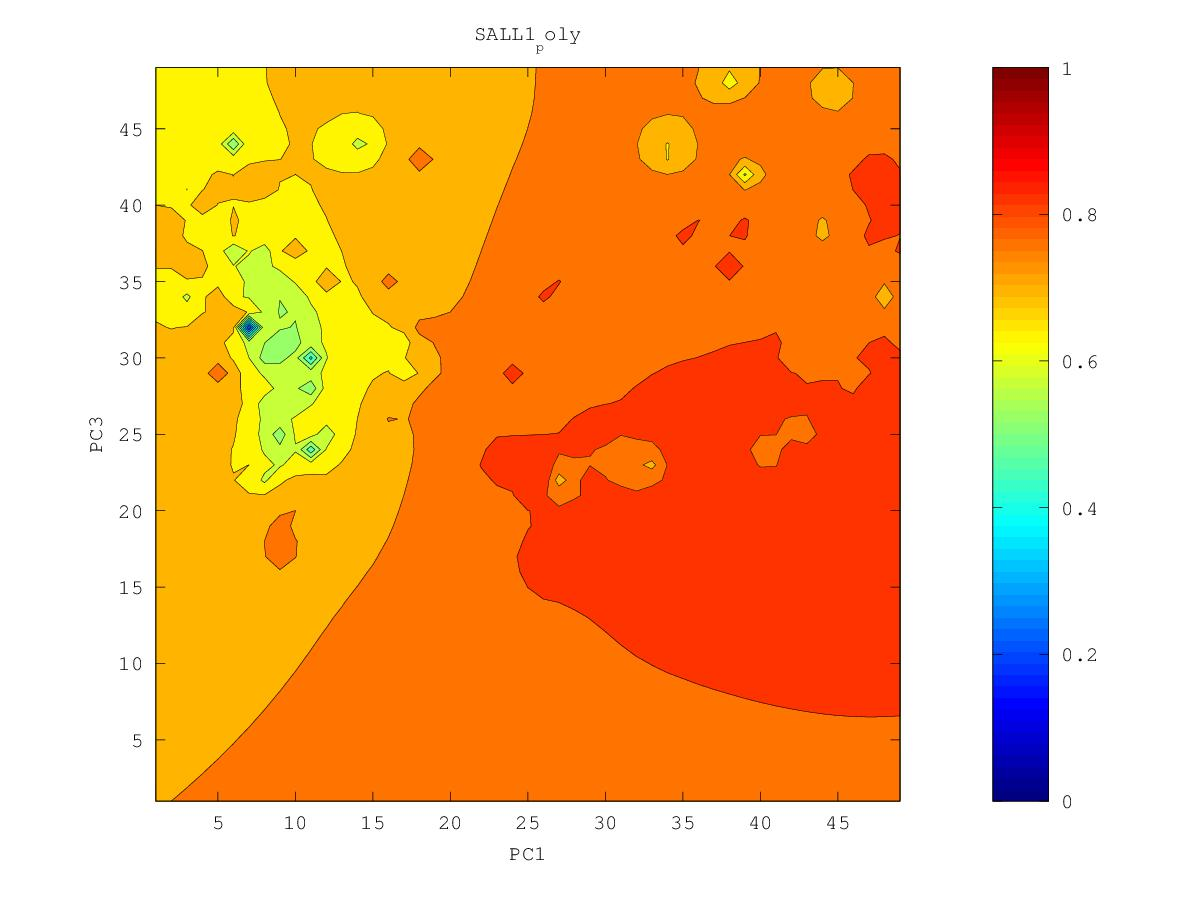

The data file committed next to this chart (first rows):
0.793801552567, 0.795771833316, 0.79886344653, 0.803161743299, 0.808601303392, 0.81516343335, 0.822213426068, 0.829945170365, 0.847515342308, 0.85272022313, 0.834572429736, 0.825933269685, 0.832367702013, 0.800819678999, 0.786124149058, 0.802047981618, 0.804308667876, 0.792549231734, 0.811359576143, 0.842898712636, 0.865131012631, 0.874784760814, 0.880537357043, 0.87560590229
0.7896, 0.791, 0.7944, 0.7998, 0.8069, 0.8168, 0.8328, 0.8321, 0.8438, 0.8381, 0.8367, 0.8312, 0.814, 0.7879, 0.7735, 0.7128, 0.7798, 0.8107, 0.8389, 0.8387, 0.8534, 0.8717, 0.8816, 0.8891
0.7834, 0.7827, 0.7862, 0.794, 0.8032, 0.8143, 0.8324, 0.8297, 0.8375, 0.8299, 0.8254, 0.832, 0.8243, 0.7976, 0.7689, 0.8018, 0.8037, 0.7971, 0.8268, 0.8382, 0.8228, 0.8648, 0.856, 0.8642
0.7743, 0.7651, 0.768, 0.7847, 0.7979, 0.8079, 0.8166, 0.8313, 0.8276, 0.8164, 0.8118, 0.8158, 0.8146, 0.8009, 0.783, 0.794, 0.8111, 0.7846, 0.8144, 0.824, 0.8145, 0.8171, 0.8456, 0.8364
0.7654, 0.72, 0.7058, 0.7751, 0.794, 0.8034, 0.8096, 0.8156, 0.8133, 0.8034, 0.7874, 0.7867, 0.8017, 0.8052, 0.8041, 0.806, 0.8091, 0.8091, 0.8141, 0.8199, 0.8236, 0.8307, 0.8426, 0.8505
0.7668, 0.7439, 0.7439, 0.7783, 0.7957, 0.8033, 0.8047, 0.8052, 0.803, 0.7944, 0.7571, 0.7474, 0.7979, 0.8163, 0.8174, 0.815, 0.8156, 0.8137, 0.8133, 0.8159, 0.8232, 0.8314, 0.8423, 0.8457
0.7733, 0.7706, 0.7757, 0.7881, 0.8067, 0.8164, 0.8015, 0.7996, 0.7983, 0.7946, 0.7874, 0.7893, 0.8021, 0.8137, 0.8178, 0.8246, 0.8266, 0.8151, 0.8051, 0.7931, 0.82, 0.8305, 0.8342, 0.8246
0.7763, 0.7786, 0.7871, 0.7987, 0.8008, 0.801, 0.7956, 0.794, 0.7949, 0.7964, 0.7978, 0.8009, 0.8063, 0.8117, 0.8156, 0.819, 0.8198, 0.817, 0.8068, 0.7799, 0.8296, 0.834, 0.8428, 0.8241
0.7745, 0.7779, 0.7899, 0.8267, 0.7956, 0.7909, 0.7863, 0.7842, 0.7891, 0.7968, 0.8028, 0.8067, 0.8099, 0.813, 0.8156, 0.8177, 0.8193, 0.8213, 0.8382, 0.8342, 0.8405, 0.8357, 0.8379, 0.8312
0.7658, 0.7679, 0.7788, 0.7891, 0.7902, 0.7843, 0.7723, 0.7539, 0.7757, 0.7983, 0.8123, 0.8134, 0.8143, 0.8157, 0.817, 0.8183, 0.8201, 0.823, 0.8282, 0.8335, 0.837, 0.8355, 0.8346, 0.8329
0.7416, 0.7359, 0.7657, 0.7865, 0.8027, 0.7815, 0.7624, 0.6299, 0.764, 0.8008, 0.832, 0.8295, 0.8206, 0.8208, 0.8197, 0.8193, 0.8206, 0.8232, 0.8272, 0.8342, 0.8752, 0.8367, 0.8352, 0.8351
0.7128, 0.6646, 0.7567, 0.7794, 0.79, 0.7791, 0.7707, 0.7652, 0.78, 0.7995, 0.8146, 0.8271, 0.8236, 0.8695, 0.8231, 0.8198, 0.8205, 0.8228, 0.8263, 0.8312, 0.836, 0.8358, 0.8363, 0.8377
0.7497, 0.7462, 0.7613, 0.7715, 0.7752, 0.7743, 0.7741, 0.778, 0.788, 0.8026, 0.8192, 0.8188, 0.8199, 0.8229, 0.8203, 0.8189, 0.8198, 0.8219, 0.825, 0.8287, 0.8324, 0.8355, 0.8383, 0.8407
0.7652, 0.7636, 0.7662, 0.7685, 0.7679, 0.7659, 0.7686, 0.7775, 0.7888, 0.8032, 0.8279, 0.8192, 0.8178, 0.817, 0.8168, 0.8172, 0.8185, 0.8207, 0.8237, 0.8273, 0.8319, 0.8379, 0.8434, 0.8463
0.7714, 0.7694, 0.7685, 0.7663, 0.7595, 0.7431, 0.7465, 0.7706, 0.786, 0.7983, 0.81, 0.8379, 0.8197, 0.8145, 0.8143, 0.8152, 0.8169, 0.8192, 0.8222, 0.8261, 0.8315, 0.8423, 0.8603, 0.8613
0.7745, 0.7721, 0.7698, 0.7657, 0.7544, 0.6984, 0.6989, 0.7652, 0.7835, 0.7947, 0.8041, 0.8134, 0.8132, 0.8115, 0.8119, 0.8132, 0.8151, 0.8175, 0.8205, 0.8243, 0.8295, 0.8371, 0.8464, 0.8584
0.7764, 0.7739, 0.7713, 0.7676, 0.7605, 0.7482, 0.7516, 0.7704, 0.7835, 0.7929, 0.8, 0.805, 0.8072, 0.8082, 0.8094, 0.8111, 0.8131, 0.8155, 0.8185, 0.8221, 0.8266, 0.8325, 0.8437, 0.8505
0.7779, 0.7754, 0.773, 0.7705, 0.7677, 0.7659, 0.769, 0.7766, 0.7851, 0.793, 0.7995, 0.8029, 0.8043, 0.8057, 0.8072, 0.809, 0.8111, 0.8135, 0.8163, 0.8195, 0.8234, 0.8279, 0.8329, 0.8341
0.7803, 0.777, 0.7745, 0.7727, 0.7718, 0.7723, 0.775, 0.7799, 0.7864, 0.795, 0.8083, 0.8051, 0.8029, 0.8036, 0.8052, 0.807, 0.8091, 0.8113, 0.8139, 0.817, 0.8204, 0.8242, 0.8282, 0.8309
0.787, 0.7787, 0.7752, 0.7737, 0.7735, 0.7746, 0.777, 0.7808, 0.7862, 0.7945, 0.8166, 0.8048, 0.801, 0.8018, 0.8035, 0.8054, 0.8072, 0.8093, 0.8116, 0.8144, 0.8177, 0.8215, 0.8267, 0.8423
0.792, 0.7784, 0.7747, 0.7735, 0.7736, 0.7748, 0.7769, 0.7801, 0.7842, 0.7895, 0.7949, 0.7969, 0.798, 0.8003, 0.8028, 0.8046, 0.8059, 0.8074, 0.8094, 0.8119, 0.8151, 0.8189, 0.8243, 0.8339
0.7788, 0.7749, 0.7728, 0.7722, 0.7725, 0.7737, 0.7756, 0.7782, 0.7814, 0.7851, 0.7887, 0.7919, 0.7952, 0.7998, 0.8051, 0.8061, 0.8053, 0.8056, 0.8071, 0.8095, 0.8126, 0.8162, 0.821, 0.828
0.7716, 0.7707, 0.77, 0.77, 0.7706, 0.7717, 0.7734, 0.7756, 0.7782, 0.7812, 0.7844, 0.7879, 0.7923, 0.7999, 0.8301, 0.8126, 0.8054, 0.8038, 0.8048, 0.8072, 0.8103, 0.8137, 0.8177, 0.8225
0.7668, 0.7668, 0.7669, 0.7673, 0.768, 0.7691, 0.7707, 0.7726, 0.7748, 0.7774, 0.7803, 0.7837, 0.7882, 0.7955, 0.809, 0.8379, 0.8049, 0.8012, 0.8023, 0.8053, 0.8088, 0.8119, 0.8153, 0.8199
0.7628, 0.7632, 0.7636, 0.7642, 0.765, 0.7661, 0.7675, 0.7692, 0.7711, 0.7734, 0.776, 0.779, 0.7829, 0.7882, 0.7955, 0.8026, 0.7981, 0.797, 0.7993, 0.8046, 0.8115, 0.8116, 0.8134, 0.8181
0.759, 0.7595, 0.7601, 0.7608, 0.7617, 0.7628, 0.764, 0.7655, 0.7672, 0.7691, 0.7713, 0.7739, 0.7771, 0.7808, 0.7849, 0.7881, 0.7897, 0.7916, 0.7953, 0.8033, 0.8617, 0.8116, 0.8118, 0.8162
0.7552, 0.7558, 0.7564, 0.7572, 0.7582, 0.7592, 0.7604, 0.7616, 0.763, 0.7646, 0.7664, 0.7686, 0.7711, 0.7739, 0.7769, 0.7798, 0.7827, 0.786, 0.7903, 0.7961, 0.803, 0.8079, 0.8124, 0.8136
0.7513, 0.7519, 0.7526, 0.7535, 0.7545, 0.7556, 0.7567, 0.7577, 0.7587, 0.7599, 0.7613, 0.763, 0.765, 0.7673, 0.7699, 0.7729, 0.7764, 0.7809, 0.7861, 0.7904, 0.7951, 0.8061, 0.8266, 0.8091
0.7472, 0.7478, 0.7485, 0.7495, 0.7507, 0.7521, 0.7532, 0.7539, 0.7544, 0.755, 0.756, 0.7573, 0.7589, 0.7608, 0.7632, 0.7663, 0.7707, 0.7769, 0.7894, 0.7901, 0.788, 0.7962, 0.8046, 0.8044
0.7429, 0.7434, 0.7441, 0.7452, 0.7469, 0.7493, 0.7511, 0.7509, 0.7501, 0.75, 0.7504, 0.7514, 0.7526, 0.7543, 0.7564, 0.7595, 0.765, 0.7756, 0.7828, 0.7791, 0.7772, 0.7919, 0.8243, 0.816
0.7383, 0.7387, 0.7392, 0.7403, 0.7427, 0.7482, 0.7558, 0.75, 0.7458, 0.7446, 0.7447, 0.7453, 0.7463, 0.7476, 0.7493, 0.7517, 0.7576, 0.7792, 0.768, 0.7561, 0.7572, 0.7771, 0.8258, 0.7893
0.7334, 0.7335, 0.7336, 0.7342, 0.7365, 0.7451, 0.8268, 0.7479, 0.7403, 0.7387, 0.7385, 0.739, 0.74, 0.7414, 0.7426, 0.743, 0.7455, 0.783, 0.7416, 0.7276, 0.7055, 0.7562, 0.774, 0.7707
0.7282, 0.728, 0.7272, 0.7263, 0.7263, 0.7298, 0.7357, 0.7343, 0.7324, 0.7319, 0.732, 0.7324, 0.7336, 0.7365, 0.7408, 0.7354, 0.7289, 0.7172, 0.6764, 0.7001, 0.6776, 0.7264, 0.7519, 0.7626
0.723, 0.7224, 0.7204, 0.7166, 0.711, 0.7089, 0.7154, 0.7213, 0.7239, 0.7249, 0.7253, 0.7256, 0.7266, 0.7312, 0.7995, 0.729, 0.7152, 0.6986, 0.6604, 0.6924, 0.7047, 0.7185, 0.7352, 0.7684
0.7181, 0.7173, 0.7142, 0.7069, 0.6873, 0.6544, 0.6942, 0.7107, 0.7163, 0.7182, 0.7186, 0.7185, 0.7184, 0.7193, 0.7202, 0.7129, 0.7037, 0.6951, 0.6893, 0.6924, 0.6991, 0.7072, 0.7162, 0.7238
0.7139, 0.7132, 0.71, 0.702, 0.6788, 0.617, 0.6864, 0.7048, 0.7107, 0.7124, 0.7124, 0.7115, 0.7102, 0.7084, 0.7051, 0.6987, 0.6914, 0.6853, 0.6822, 0.6832, 0.6878, 0.6936, 0.6987, 0.7029
0.7105, 0.7103, 0.708, 0.7029, 0.6946, 0.6893, 0.6965, 0.7037, 0.707, 0.7077, 0.707, 0.7052, 0.7029, 0.7008, 0.6976, 0.6872, 0.677, 0.6702, 0.6665, 0.6667, 0.6741, 0.6817, 0.6817, 0.6828
0.7081, 0.7083, 0.707, 0.7045, 0.7016, 0.7002, 0.7016, 0.7036, 0.7045, 0.704, 0.7024, 0.7001, 0.6967, 0.6951, 0.7648, 0.6752, 0.6585, 0.6501, 0.6446, 0.6387, 0.6519, 0.668, 0.6615, 0.6684
0.7064, 0.7068, 0.7062, 0.7049, 0.7036, 0.703, 0.703, 0.7031, 0.7026, 0.7011, 0.699, 0.6971, 0.6935, 0.6833, 0.672, 0.6497, 0.6303, 0.6223, 0.6309, 0.4358, 0.6199, 0.5356, 0.6374, 0.6645
0.7052, 0.7055, 0.7051, 0.7043, 0.7036, 0.7031, 0.7031, 0.7027, 0.7015, 0.6991, 0.6962, 0.6969, 0.7316, 0.6728, 0.6447, 0.6091, 0.5842, 0.5742, 0.5491, 0.6032, 0.627, 0.5884, 0.6122, 0.6465
0.704, 0.7041, 0.7036, 0.7028, 0.7022, 0.7021, 0.7027, 0.7034, 0.7021, 0.6992, 0.6959, 0.6856, 0.6978, 0.6503, 0.6152, 0.5801, 0.573, 0.5865, 0.537, 0.5567, 0.6163, 0.6251, 0.6178, 0.6233
0.7026, 0.7025, 0.7017, 0.7004, 0.6993, 0.6997, 0.702, 0.7081, 0.7088, 0.6979, 0.6929, 0.6835, 0.609, 0.63, 0.5976, 0.6261, 0.6277, 0.6288, 0.5801, 0.5509, 0.6312, 0.6637, 0.6159, 0.6289
0.701, 0.7008, 0.6996, 0.6971, 0.6935, 0.6988, 0.6976, 0.7136, 0.7302, 0.6958, 0.6763, 0.6781, 0.6468, 0.6212, 0.6351, 0.6359, 0.6967, 0.2053, 0.6203, 0.6408, 0.6652, 0.6888, 0.6789, 0.6731
0.6992, 0.6992, 0.6978, 0.694, 0.683, 0.517, 0.6809, 0.7024, 0.7058, 0.7008, 0.7168, 0.7059, 0.5866, 0.644, 0.653, 0.6483, 0.7404, 0.7129, 0.6835, 0.6955, 0.7348, 0.7147, 0.735, 0.7129
0.6972, 0.6979, 0.6968, 0.6935, 0.686, 0.6758, 0.6871, 0.7074, 0.7142, 0.7011, 0.6445, 0.659, 0.6711, 0.6767, 0.6821, 0.7405, 0.7162, 0.7451, 0.7156, 0.7361, 0.8175, 0.7301, 0.7255, 0.7344
0.6954, 0.697, 0.6968, 0.6948, 0.6914, 0.6885, 0.6888, 0.695, 0.7018, 0.7321, 0.6848, 0.6802, 0.7034, 0.7163, 0.6973, 0.6918, 0.6998, 0.7311, 0.723, 0.7366, 0.7356, 0.7475, 0.7384, 0.7299
0.6941, 0.6968, 0.6974, 0.6963, 0.6941, 0.6908, 0.6835, 0.6472, 0.64, 0.6933, 0.6993, 0.6992, 0.7078, 0.7233, 0.6988, 0.6263, 0.6709, 0.7043, 0.7143, 0.721, 0.7267, 0.7339, 0.7333, 0.7282
0.6943, 0.6974, 0.6984, 0.6979, 0.6962, 0.6929, 0.6856, 0.6675, 0.6687, 0.6965, 0.7308, 0.7123, 0.7058, 0.7042, 0.6953, 0.6796, 0.6861, 0.7018, 0.7109, 0.7176, 0.7245, 0.7338, 0.7355, 0.729
0.696, 0.6989, 0.7, 0.6998, 0.6986, 0.6964, 0.6929, 0.6895, 0.6921, 0.7026, 0.7194, 0.7128, 0.7063, 0.7033, 0.6996, 0.6967, 0.6989, 0.705, 0.7112, 0.7171, 0.7246, 0.7457, 0.7498, 0.7304
